Run: headless pygame with SDL's dummy video driver; simulated clock (each Clock.tick advances the game by its frame time, no real sleeping); random seed 0; keys injected as events and as key.get_pressed() state; no mouse input.
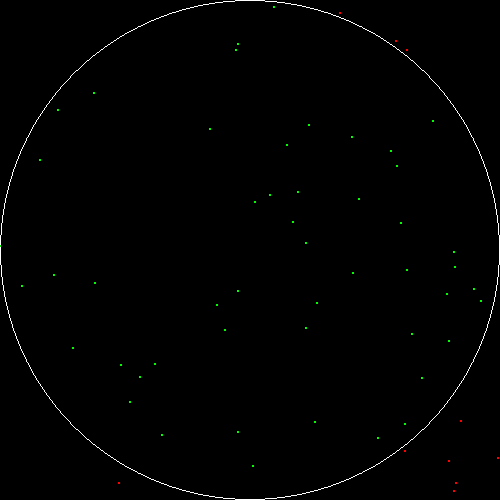
Frame 1 of 4 · flips 1–60 · no input
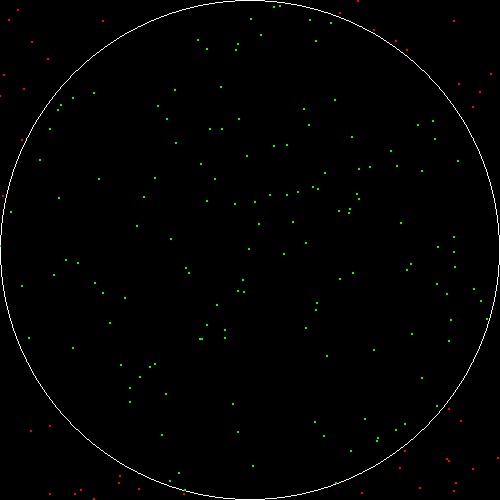
Frame 2 of 4 · flips 61–180 · tapped SPACE, RETURN · held RIGHT (→), D
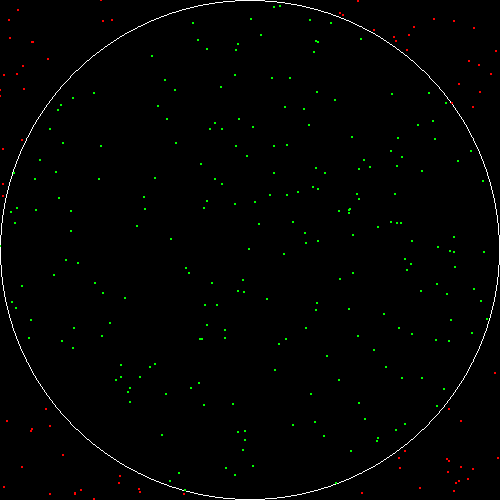
Frame 3 of 4 · flips 181–300 · held DOWN (↓), S
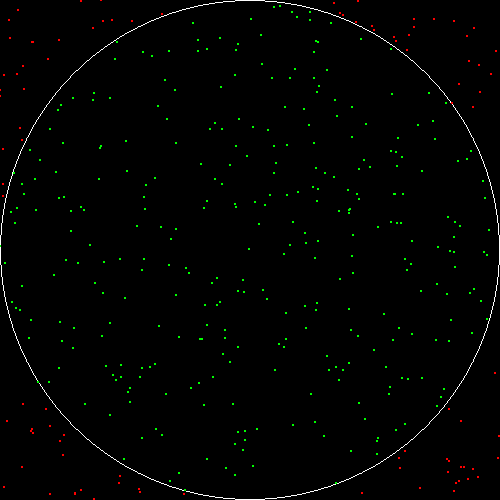
Frame 4 of 4 · flips 301–420 · held LEFT (←), A, UP (↑), W

The pygame program that drew these frames:

import pygame
import random

pygame.init()
size = 500
screen = pygame.display.set_mode((size, size))

circle_points = 0
total_points = 1


def draw_circle() -> None:
    """
    Draw the circle outline on the screen
    """
    pygame.draw.circle(screen, (255, 255, 255), (int(size/2), int(size/2)),
                       int(size/2), width=1)


def generate_points() -> None:
    """
    Generate the random points on the screen, approximate pi and print it
    """
    global circle_points
    global total_points
    while True:
        x = random.uniform(0, size)
        y = random.uniform(0, size)
        if ((x-(size/2))**2) + ((y - (size/2))**2) <= (size/2)**2:
            pygame.draw.circle(screen, (0, 255, 0), (int(x), int(y)), 1)
            circle_points += 1
        else:
            pygame.draw.circle(screen, (255, 0, 0), (int(x), int(y)), 1)

        total_points += 1

        # Print every 100 points
        if circle_points % 100 == 0:
            print(4*(circle_points/total_points))
        pygame.display.update()


if __name__ == '__main__':
    while True:
        for event in pygame.event.get():
            if event.type == pygame.QUIT:
                pygame.quit()
        screen.fill((0, 0, 0))
        draw_circle()
        generate_points()
